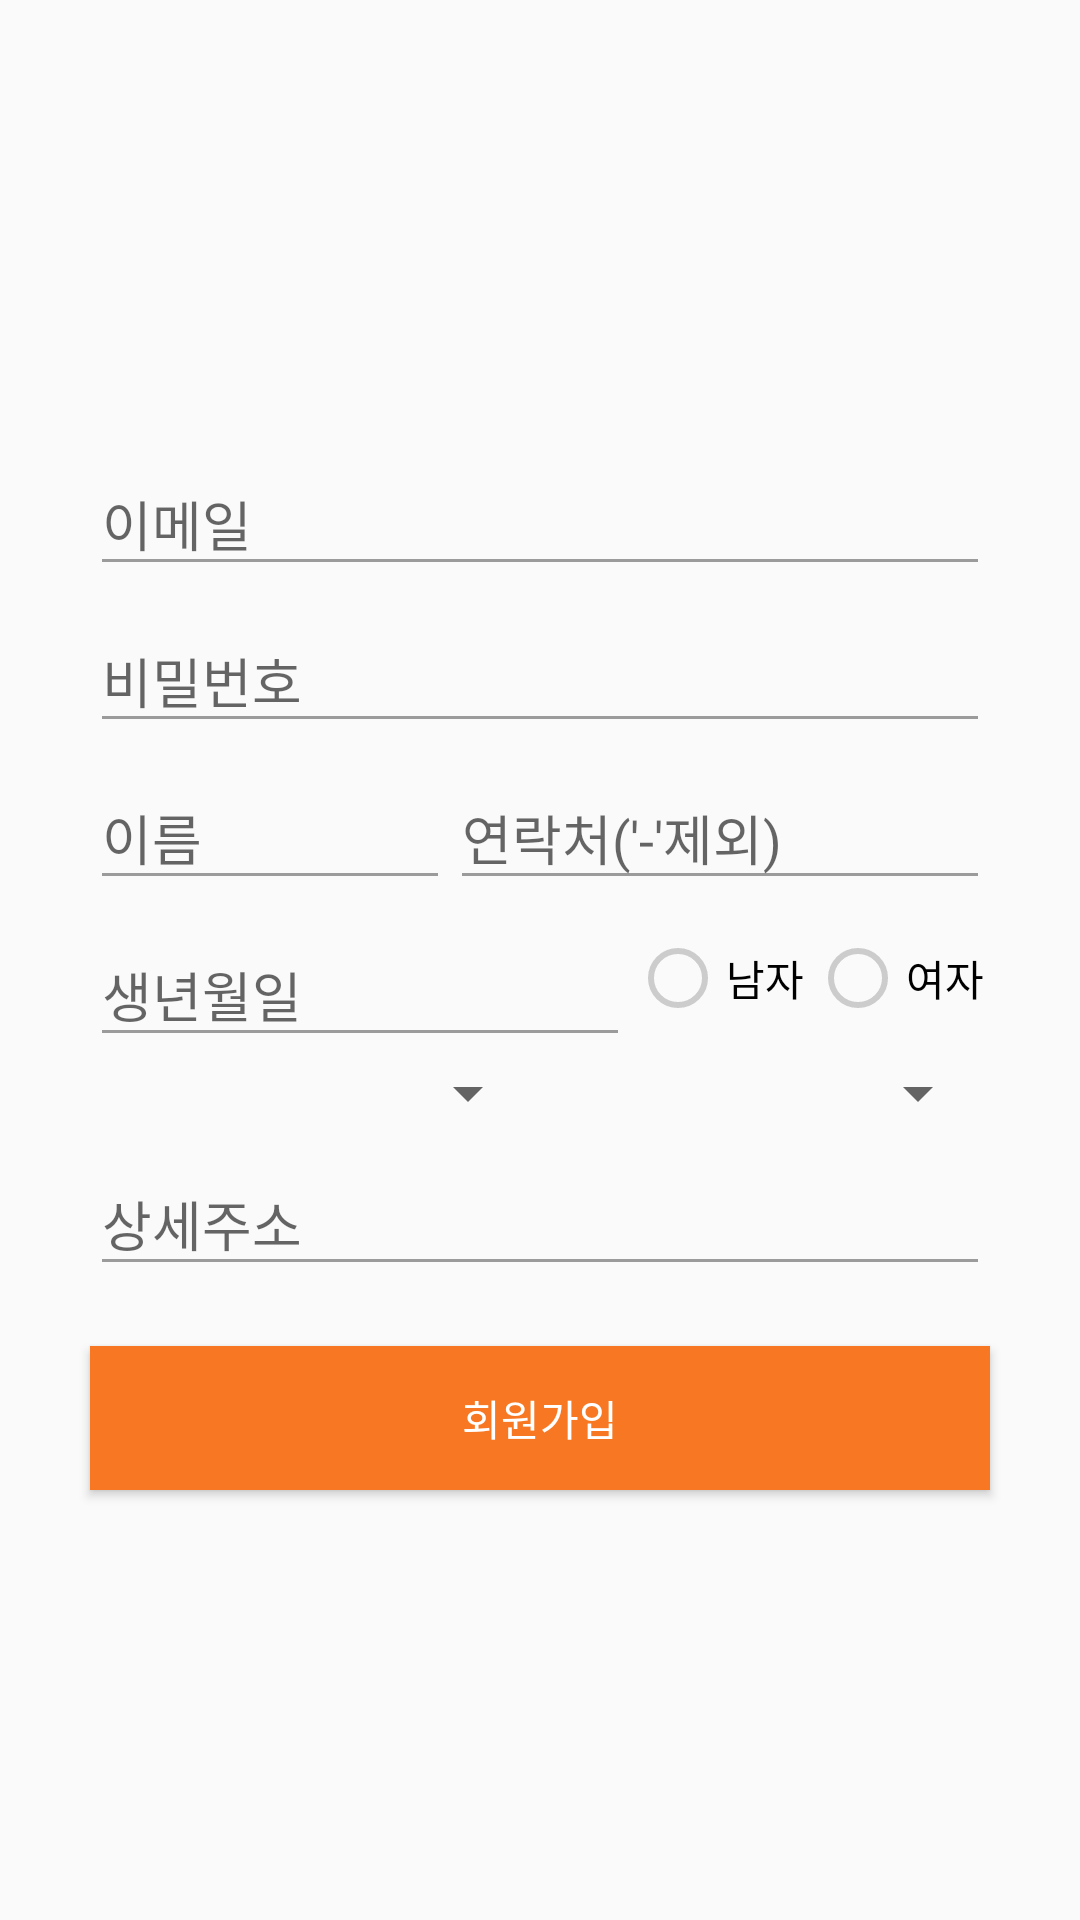

Write the Android layout XML for this screen, with the resource values it uses.
<!-- AndroidManifest.xml: application theme AppTheme -->
<!-- res/layout/activity_modify_myinfo.xml -->
<?xml version="1.0" encoding="utf-8"?>
<LinearLayout xmlns:android="http://schemas.android.com/apk/res/android"
    xmlns:app="http://schemas.android.com/apk/res-auto"
    android:layout_width="match_parent"
    android:layout_height="match_parent"
    android:layout_marginBottom="60dp"
    android:orientation="vertical">

    
        
        
        

        
            
            
            
            

            
                
                
                
                
                
        
    
    



    <LinearLayout
        android:layout_width="match_parent"
        android:layout_height="match_parent"
        android:gravity="center_horizontal|center_vertical"
        android:orientation="vertical">

        <android.support.design.widget.TextInputLayout
            android:id="@+id/layout_edit_email"
            android:layout_width="wrap_content"
            android:layout_height="wrap_content"
            app:errorTextAppearance="@style/error_appearance"
            app:hintTextAppearance="@style/TextInputLayoutStyle">

            <android.support.design.widget.TextInputEditText
                android:id="@+id/edit_email"
                android:layout_width="300dp"
                android:layout_height="wrap_content"
                android:hint="이메일"
                android:theme="@style/TextInputEditStyle" />
        </android.support.design.widget.TextInputLayout>

        <android.support.design.widget.TextInputLayout
            android:id="@+id/layout_edit_pw"
            android:layout_width="wrap_content"
            android:layout_height="wrap_content"
            app:hintTextAppearance="@style/TextInputLayoutStyle">

            <android.support.design.widget.TextInputEditText
                android:id="@+id/edit_pw"
                android:layout_width="300dp"
                android:layout_height="wrap_content"
                android:hint="비밀번호"
                android:inputType="textPassword"
                android:theme="@style/TextInputEditStyle" />
        </android.support.design.widget.TextInputLayout>

        <LinearLayout
            android:gravity="center_horizontal"
            android:layout_width="match_parent"
            android:layout_height="wrap_content"
            android:orientation="horizontal">

            <android.support.design.widget.TextInputLayout
                android:id="@+id/layout_edit_name"
                android:layout_width="wrap_content"
                android:layout_height="wrap_content"
                app:hintTextAppearance="@style/TextInputLayoutStyle">

                <android.support.design.widget.TextInputEditText
                    android:id="@+id/edit_name"
                    android:layout_width="120dp"
                    android:layout_height="wrap_content"
                    android:hint="이름"
                    android:theme="@style/TextInputEditStyle" />
            </android.support.design.widget.TextInputLayout>


            <android.support.design.widget.TextInputLayout
                android:id="@+id/layout_edit_phone_number"
                android:layout_width="wrap_content"
                android:layout_height="wrap_content"
                app:hintTextAppearance="@style/TextInputLayoutStyle">

                <android.support.design.widget.TextInputEditText
                    android:id="@+id/edit_phone_number"
                    android:layout_width="180dp"
                    android:layout_height="wrap_content"
                    android:hint="연락처('-'제외)"
                    android:theme="@style/TextInputEditStyle" />
            </android.support.design.widget.TextInputLayout>
        </LinearLayout>


        <LinearLayout
            android:gravity="center_horizontal"
            android:layout_width="match_parent"
            android:layout_height="wrap_content"
            android:orientation="horizontal">
            <android.support.design.widget.TextInputLayout
                android:id="@+id/layout_edit_birthday"
                android:layout_width="wrap_content"
                android:layout_height="wrap_content"
                app:hintTextAppearance="@style/TextInputLayoutStyle">

                <android.support.design.widget.TextInputEditText
                    android:id="@+id/edit_birthday"
                    android:layout_width="180dp"
                    android:layout_height="wrap_content"
                    android:hint="생년월일"
                    android:theme="@style/TextInputEditStyle" />
            </android.support.design.widget.TextInputLayout>


            <RadioGroup
                android:layout_gravity="center"
                android:gravity="center"
                android:layout_width="120dp"
                android:layout_height="wrap_content"
                android:orientation="horizontal">

                <RadioButton
                    android:id="@+id/radio_male"
                    android:layout_weight="1"
                    android:theme="@style/GenderRadioTheme"
                    android:layout_width="wrap_content"
                    android:layout_height="wrap_content"
                    android:text="남자"/>

                <RadioButton
                    android:id="@+id/radio_female"
                    android:layout_weight="1"
                    android:theme="@style/GenderRadioTheme"
                    android:layout_width="wrap_content"
                    android:layout_height="wrap_content"
                    android:text="여자"/>
            </RadioGroup>
        </LinearLayout>

        
            
            
            

            
                
                
                
                

                
        

        <LinearLayout
            android:layout_width="300dp"
            android:layout_height="wrap_content"
            android:orientation="horizontal">
            <Spinner
                android:id="@+id/city_spin1"
                android:layout_weight="1"
                android:layout_width="wrap_content"
                android:layout_height="wrap_content"

                android:prompt="@string/city1" />

            <Spinner
                android:layout_weight="1"
                android:id="@+id/city_spin2"
                android:layout_width="wrap_content"
                android:layout_height="wrap_content"
                android:prompt="@string/city2" />
        </LinearLayout>

        <android.support.design.widget.TextInputLayout
            android:id="@+id/layout_edit_address"
            android:layout_width="wrap_content"
            android:layout_height="wrap_content"
            app:hintTextAppearance="@style/TextInputLayoutStyle">

            <android.support.design.widget.TextInputEditText
                android:id="@+id/edit_address"
                android:layout_width="300dp"
                android:layout_height="wrap_content"
                android:hint="상세주소"
                android:theme="@style/TextInputEditStyle" />
        </android.support.design.widget.TextInputLayout>

        <Button
            android:layout_marginTop="20dp"
            android:id="@+id/btn_registr"
            style="@style/DefaultButton"
            android:layout_width="300dp"
            android:layout_height="wrap_content"
            android:text="회원가입" />
    </LinearLayout>
</LinearLayout>
<!-- res/layout/toolbar_shadow.xml (included above) -->
<?xml version="1.0" encoding="utf-8"?>


<FrameLayout xmlns:android="http://schemas.android.com/apk/res/android"
    android:id="@+id/toolbar_shadow"
    android:layout_width="match_parent"
    android:layout_height="2dp"
    android:foreground="?android:windowContentOverlay"
    android:visibility="gone"/>
<!-- resources referenced by this layout -->
<resources>
  <string name="city1">시</string>
  <string name="city2">구</string>
  <string name="family">가족수</string>
  <style name="DefaultButton">
          <item name="android:textSize">14sp</item>
          <item name="android:textColor">@color/colorWhite</item>
          <item name="android:background">@color/colorOrange</item>
      </style>
  <style name="GenderRadioTheme" parent="Theme.AppCompat.Light">
          <item name="colorControlNormal">@color/colorLightGray</item>
          <item name="colorControlActivated">@color/colorOrange</item>
      </style>
  <style name="TextInputEditStyle" parent="Widget.AppCompat.EditText">
          <item name="colorControlNormal">@color/colorBlack38pro</item>
          <item name="colorControlActivated">@color/colorOrange</item>
          <item name="colorControlHighlight">@color/colorOrange</item>
      </style>
  <style name="TextInputLayoutStyle" parent="TextAppearance.Design.Hint">
          <item name="android:textSize">@dimen/default_guide_text_size</item>
          <item name="android:textColor">@color/colorOrange</item>
      </style>
  <style name="error_appearance" parent="@android:style/TextAppearance">
          <item name="android:textColor">@color/colorHint</item>
          <item name="android:textSize">12sp</item>
      </style>
  <style name="AppTheme" parent="Theme.AppCompat.Light.DarkActionBar">
          
          
          <item name="colorPrimary">#2B3A42</item>
          <item name="colorPrimaryDark">#2B3A42</item>
          <item name="colorAccent">@color/colorAccent</item>
      </style>
  <color name="colorWhite">#FFFFFF</color>
  <color name="colorOrange">#f77722</color>
  <color name="colorLightGray">#cccccc</color>
  <color name="colorBlack38pro">#61000000</color>
  <dimen name="default_guide_text_size">12sp</dimen>
  <color name="colorHint">#969696</color>
  <color name="colorAccent">#FF4081</color>
</resources>
